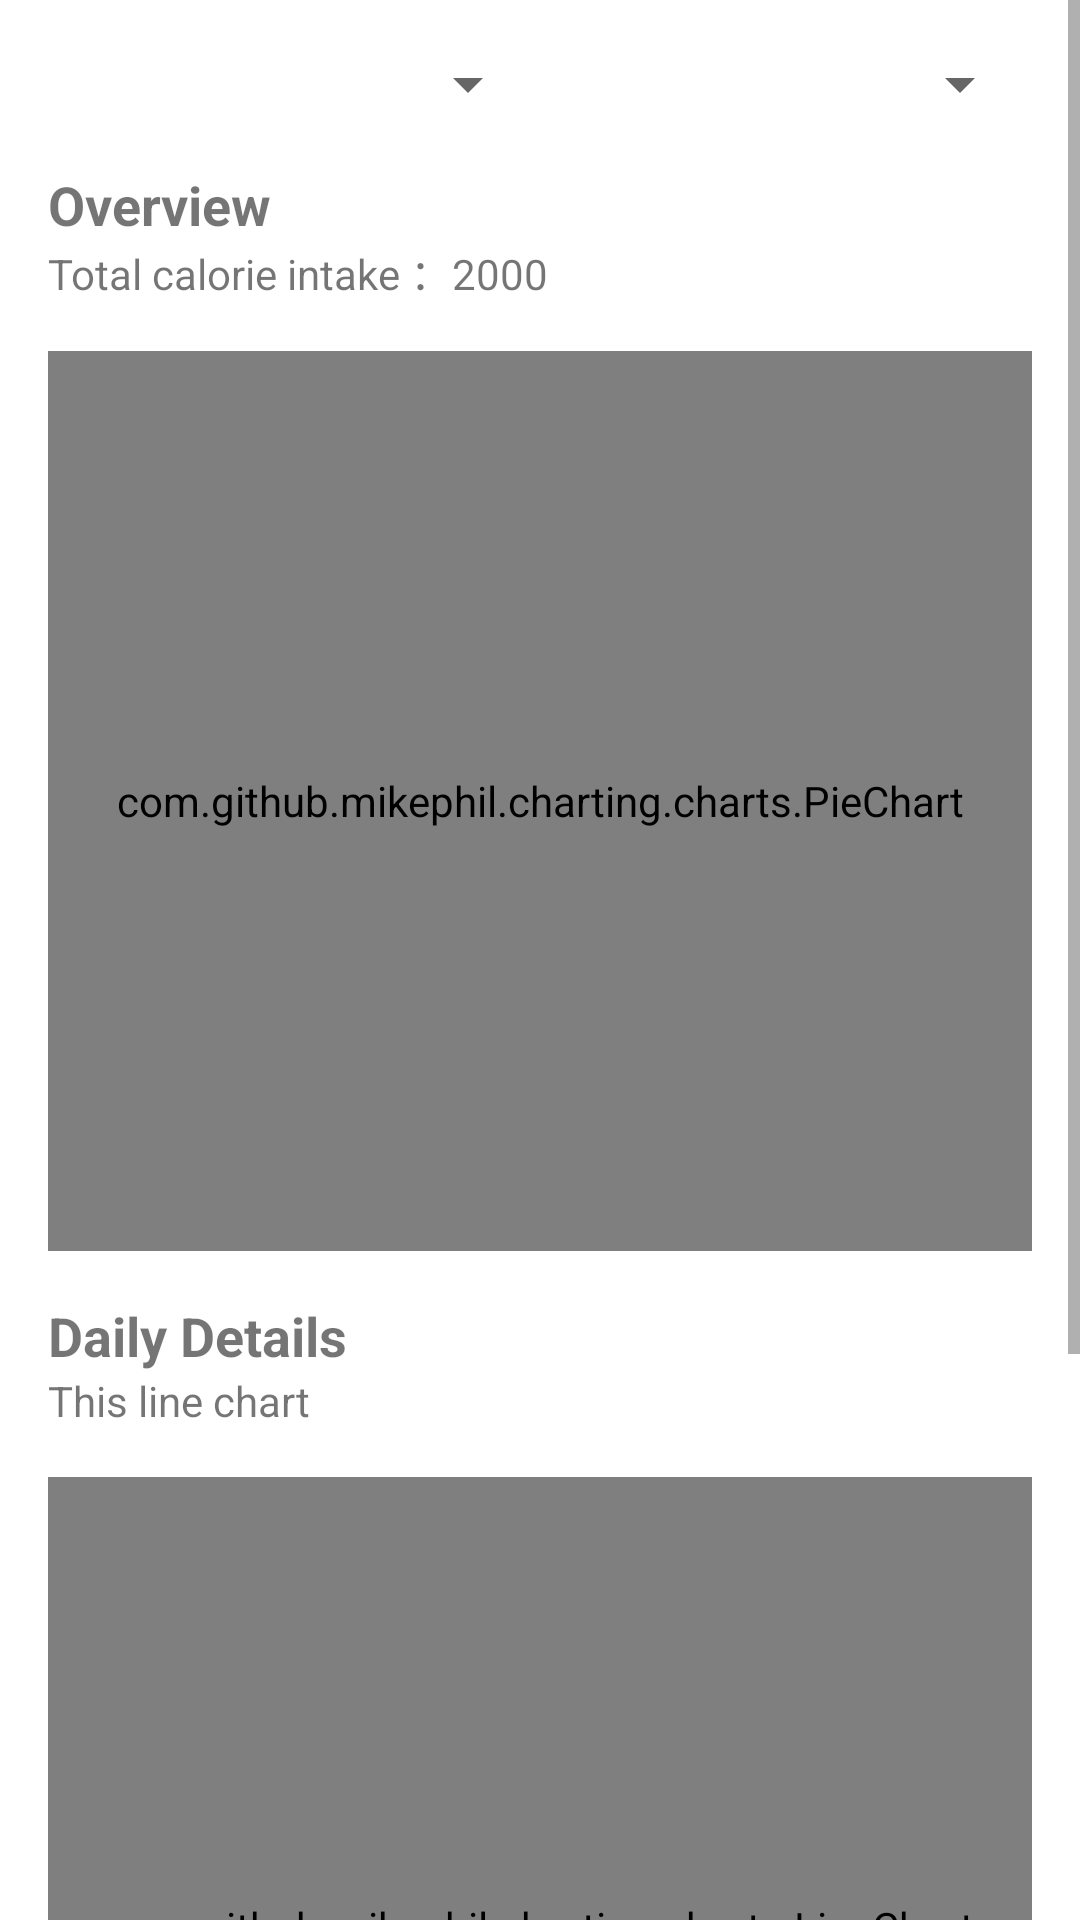

Write the Android layout XML for this screen, with the resource values it uses.
<!-- AndroidManifest.xml: application theme Theme.FYP -->
<!-- res/layout/activity_monthly_report.xml -->
<?xml version="1.0" encoding="utf-8"?>
<ScrollView xmlns:android="http://schemas.android.com/apk/res/android"
    android:layout_width="match_parent"
    android:layout_height="match_parent">

    <LinearLayout
        android:layout_width="match_parent"
        android:layout_height="wrap_content"
        android:orientation="vertical"
        android:padding="16dp">

        
        <LinearLayout
            android:layout_width="match_parent"
            android:layout_height="wrap_content"
            android:orientation="horizontal"
            android:layout_marginBottom="16dp">



            <Spinner
                android:id="@+id/yearSpinner"
                android:layout_width="0dp"
                android:layout_height="wrap_content"
                android:layout_weight="1"
                android:spinnerMode="dropdown" />

            <Spinner
                android:id="@+id/monthSpinner"
                android:layout_width="0dp"
                android:layout_height="wrap_content"
                android:layout_weight="1"
                android:spinnerMode="dropdown" />
        </LinearLayout>

        
        <TextView
            android:id="@+id/concludeTitle"
            android:layout_width="wrap_content"
            android:layout_height="wrap_content"
            android:text="Overview"
            android:textSize="18sp"
            android:textStyle="bold" />

        <TextView
            android:id="@+id/intake"
            android:layout_width="wrap_content"
            android:layout_height="wrap_content"
            android:text="Total calorie intake ：2000" />


        
        <com.github.mikephil.charting.charts.PieChart
            android:id="@+id/pieChart"
            android:layout_width="match_parent"
            android:layout_height="300dp"
            android:layout_marginTop="16dp" />

        
        <TextView
            android:layout_width="wrap_content"
            android:layout_height="wrap_content"
            android:text="Daily Details"
            android:textSize="18sp"
            android:textStyle="bold"
            android:layout_marginTop="16dp" />

        <TextView
            android:id="@+id/details"
            android:layout_width="wrap_content"
            android:layout_height="wrap_content"
            android:text="This line chart" />


        
        <com.github.mikephil.charting.charts.LineChart
            android:id="@+id/lineChart"
            android:layout_width="match_parent"
            android:layout_height="300dp"
            android:layout_marginTop="16dp" />


        
        <TextView

            android:layout_width="wrap_content"
            android:layout_height="wrap_content"
            android:text="Conclusion and Recommendations"
            android:textSize="18sp"
            android:textStyle="bold"
            android:layout_marginTop="16dp" />

        <TextView
            android:id="@+id/recommend"
            android:layout_marginTop="20dp"
            android:text="loading..."
            android:layout_marginBottom="20dp"
            android:layout_width="wrap_content"
            android:layout_height="wrap_content"
             />



    </LinearLayout>
</ScrollView>
<!-- resources referenced by this layout -->
<resources>
  <style name="Theme.FYP" parent="Theme.MaterialComponents.DayNight.DarkActionBar">
          
          <item name="colorPrimary">@color/colorPrimary</item>
          <item name="colorPrimaryVariant">@color/design_default_color_background</item>
          <item name="colorOnPrimary">@color/design_default_color_background</item>
          <item name="android:windowNoTitle">true</item>
          <item name="android:windowActionBar">false</item>
      </style>
  <color name="colorPrimary">#1C8365</color>
</resources>
